Dataset: cnn_board (GitHub, DustinCarrion/TicTacToeAgent). Classes: board, no board 1, no board 2, no board 3.

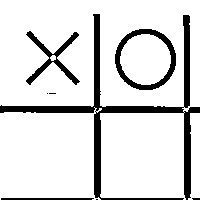
Label: no board 3

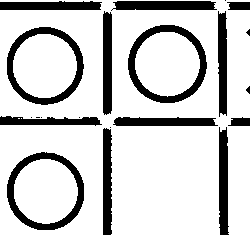
Label: no board 2

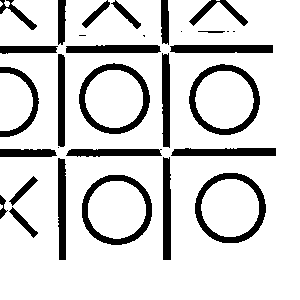
Label: no board 1

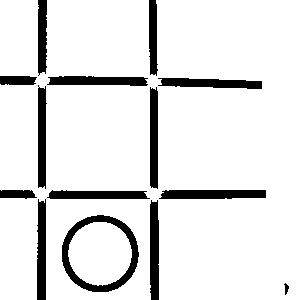
Label: no board 1

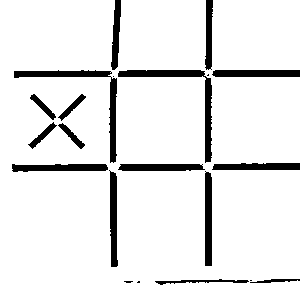
Label: board

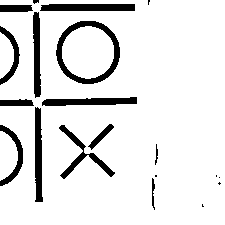
Label: no board 3
